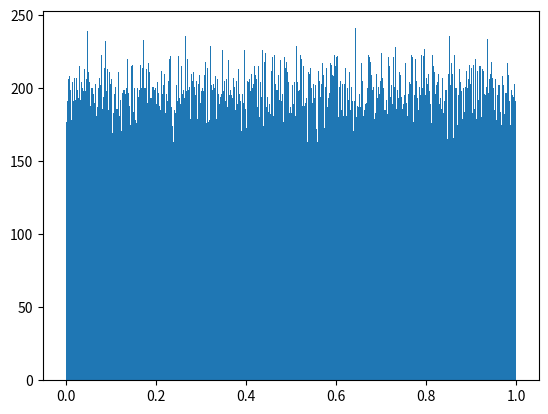

Here is the Python script that generated this plot: (Note: this script raises an exception after producing the figure.)
import matplotlib.pyplot as plt
import numpy as np


def emerging_gaussian(x, exploration_probability, low=0, high=1):
    if not low <= x <= high:
        print('Wrong parameters: Must be low <= x <= high: %f, %f, %f' % (low, x, high))

        if x <= low:
            x = low
            print('clipping x to low')
        else:
            x = high
            print('clipping x to high')

    if not 0 <= exploration_probability <= 1:
        raise IOError('Wrong parameters: Must be 0 <= exploration <= 1: %f' % exploration_probability)

    if np.random.random() >= exploration_probability:
        if np.random.random() <= (x-low)/(high-low):
            # left side
            std = abs((x-low) * exploration_probability)
            while True:
                sample = abs(np.random.normal(0, std))
                if low <= x - abs(sample) <= high:
                    return x - abs(sample)

        else:
            # right side
            std = abs((high-x) * exploration_probability)
            while True:
                sample = abs(np.random.normal(0, std))
                if low <= x + abs(sample) <= high:
                    return x + abs(sample)
    else:
        return np.random.uniform(low, high)

if __name__ == '__main__':

    N = 100000

    samples = np.zeros(N)

    action = 0.5

    explor = 1

    for i in range(N):
        # samples[i] = fgn.noise_2(action, exploration, False)
        samples[i] = emerging_gaussian(action, explor, 0, 1)

    plt.hist(samples, bins=500, range=[0, 1], normed=True)

    plt.plot()
    plt.show()
